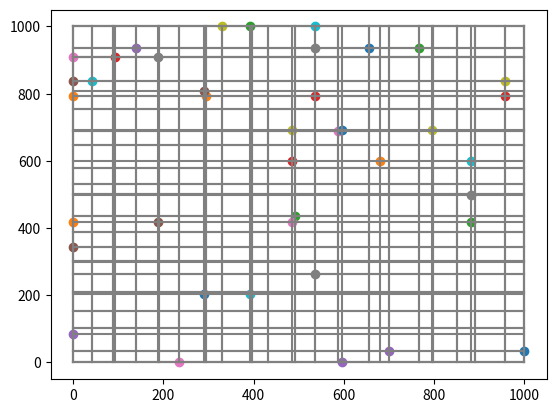

This chart was generated by the following Python code:
import numpy as np
import matplotlib.pyplot as plt
import random

class grid():
    def __init__(self, n_x, n_y):
        self.n_x = n_x
        self.n_y = n_y
        self.x_points = np.empty(0)
        self.y_points = np.empty(0)
        self.x_max = 1000
        self.y_max = 1000
        self.grid = {}  
        self.elevation = {}
        self.grid_customers = {}  
        self.n_customers = 0      
        self.customer_points = {}
        self.depot = None
        self.d_ij_indices = {}    
        self.d_ij = None          # distances among customers - interface output for the optimization model
        self.d_ij_extended = None
        self.output_matrix = None
        self.tw_a = None
        self.tw_b = None
        self.load = None
        self.servicetime = 5 # minutes
        
        self.create_grid()
        self.grid_dict()
        
    def create_grid(self):
        delta_x = 20
        delta_y = 20
        np.random.seed(1)
        self.x_points = np.linspace(0, self.x_max, self.n_x+1) + np.random.randint(-delta_x, delta_x, self.n_x+1)
        self.y_points = np.linspace(0, self.y_max, self.n_y+1) + np.random.randint(-delta_y, delta_y, self.n_y+1)
        self.x_points[0] = 0; self.x_points[-1] = self.x_max
        self.y_points[0] = 0; self.y_points[-1] = self.y_max
        self.x_points.sort()
        self.y_points.sort()
        
    def grid_dict(self):
        for i in range(self.n_x+1):
            for j in range(self.n_y+1):
                self.grid[(i,j)] = (self.x_points[i], self.y_points[j])
                self.elevation[(i,j)] = 30*np.random.random()
        return self.grid
    
    def time_windows(self, tp='random', min_t=50, max_t=200, k_separation = 0.05, k_overlapped = 0.5):
        tw_a = np.zeros(1, dtype=int); tw_b = np.zeros(1, dtype=int)
        if tp == 'random':
            delta_lower = min_t/2
            delta_upper = delta_lower
            tw_center = np.random.randint(min_t+delta_lower, max_t-delta_upper, self.n_customers)
            self.tw_a = np.append(tw_a, tw_center - np.random.randint(0, delta_lower, self.n_customers))
            self.tw_b = np.append(tw_b, tw_center + np.random.randint(0, delta_upper, self.n_customers))
            return self.tw_a, self.tw_b
        if tp == 'separated':
            delta_tw = (max_t - min_t)/self.n_customers
            self.tw_a = np.append(tw_a, np.array([min_t + (i - k_separation)*delta_tw for i in range(self.n_customers)]) )
            self.tw_b = np.append(tw_b, np.array([min_t + (i + k_separation)*delta_tw for i in range(self.n_customers)]) )
            return self.tw_a, self.tw_b
        if tp == 'overlapped':
            tw_c = (max_t - min_t)/2
            tw_interval = 0.5*k_overlapped*tw_c # half base interval (centered halfway between max_t and min_t)
            delta_interval = np.random.randint(0, tw_interval, self.n_customers)
            self.tw_a = np.append(tw_a, np.array([min_t + tw_c - t for t in sorted(delta_interval)]) )
            self.tw_b = np.append(tw_b, np.array([min_t + tw_c + t for t in sorted(delta_interval)]) )
            # np.random.shuffle(tw_a); np.random.shuffle(tw_b)
            return self.tw_a, self.tw_b
        if tp == 'single':
            self.tw_a = np.append(tw_a, np.array([min_t for _ in range(self.n_customers)]) )
            self.tw_b = np.append(tw_b, np.array([max_t for _ in range(self.n_customers)]) )
            return self.tw_a, self.tw_b
    
    def payload(self, min_p=5, max_p=30):
        self.load = np.append(np.zeros(1), np.random.randint(min_p, max_p, self.n_customers))
    
    def plot_grid(self):
        for i in range(self.n_x+1):
            plt.plot([self.x_points[i], self.x_points[i]], [0, self.y_max], color='gray')
        for j in range(self.n_y+1):
            plt.plot([0, self.x_max], [self.y_points[j], self.y_points[j]], color='gray')
        
    def customers(self, n_customers):
        self.n_customers = n_customers
        random.seed(10); customer_points = random.sample(list(self.grid.items()), n_customers)
        self.customer_points = {k:v for k, v in customer_points}
        return self.customer_points
        
    def plot_customer_points(self):
        k = list(self.customer_points.values())
        self.plot_grid()
        for i in range(self.n_customers):
            plt.scatter(k[i][0], k[i][1])

    def customers_paths(self, depot):
        ### depot must be an appropriate tuple of coordinate indices of the grid: ex (12, 15): (12th pos. on x - 15th pos. on y)
        self.depot = depot
        nodes = list(self.customer_points.keys())
        nodes.insert(0, depot)
        print(nodes)
        delta_indices = np.zeros((self.n_customers+1, self.n_customers+1), dtype=object)
        for i in range(self.n_customers+1):
            print('node:', i, nodes[i])
            for j in range(self.n_customers+1):
                dx_index = nodes[i][0] - nodes[j][0]
                self.d_ij_indices[(i,j)] = ((nodes[i][0], nodes[i][1]), (nodes[i][0]-dx_index, nodes[i][1]), (nodes[j][0], nodes[j][1]))
        
        self.d_ij = np.zeros((self.n_customers+1, self.n_customers+1))
        self.d_ij_extended = np.zeros((2*self.n_customers+1, 2*self.n_customers+1))
        
        for k, v in self.d_ij_indices.items():
            dx = abs(self.grid[v[1]][0] - self.grid[v[0]][0])
            dy = abs(self.grid[v[2]][1] - self.grid[v[1]][1])
            
            self.d_ij[k[0], k[1]] = dx + dy
        
        return self.d_ij
    
    def create_csv(self):
        elevation = np.zeros(self.n_customers)
        service_time = np.zeros(1)
        for i, k in enumerate(self.customer_points.keys()):
            elevation[i] = self.elevation[k]
        elevation = np.append(self.elevation[self.depot], elevation)
        service_time = np.append(service_time, np.array([self.servicetime for _ in range(self.n_customers)]) )
        x = np.append(self.grid[self.depot][0], np.array([v[0] for v in self.customer_points.values()]) )
        y = np.append(self.grid[self.depot][1], np.array([v[1] for v in self.customer_points.values()]) )
        index = np.linspace(0,self.n_customers,self.n_customers+1)
        
        self.output_matrix = np.c_[index, x, y, elevation, self.load, self.tw_a, self.tw_b, service_time, self.d_ij/1000]
        
        header = ',x,y,elevation,demand,tw a,tw b,s'
        for i in range(self.n_customers+1):
            header += ','+str(i)
            
        np.savetxt('generated_grid_1.csv', self.output_matrix, delimiter=',', header=header, comments='')
        
        return self.output_matrix

G = grid(20, 20)
print(G.grid[(1,3)])
print(G.grid[(5,3)])

np.linspace(0,21,22)

np.append(np.zeros(1), np.random.randint(5, 10, 5))

a,b = G.time_windows(tp='single', min_t= 50, max_t=400)
print(a)
print(b)

G.plot_grid()

print(np.round(G.x_points, 2))
print(np.round(G.y_points, 2))
print(G.n_x)

print(G.elevation[(0,0)])
print(G.elevation[(0,5)])

G.customers(20)
# for i in range(2,5): print(i)

# G.customer_points

G.plot_customer_points()

G.customers_paths((0,0))

# G.d_ij_indices

# G.d_ij

# print(G.grid_dict()[(0,0)])
# print(G.grid_dict()[(1,7)])
# print(G.grid_dict()[(16,23)])
# print(G.grid_dict()[(19,0)])

# G.customer_points

# for k in G.customer_points.keys():
#     print(k, ' elevation: ', G.elevation[k])

ta, tb = G.time_windows()
print(ta)
print(tb)

G.payload()

out = G.create_csv()



G1 = grid(10, 10)

G1.customers(20)

G1.plot_customer_points()

G1.customers_paths((0,0))

G1.time_windows()

G1.payload()

G1.create_csv()



